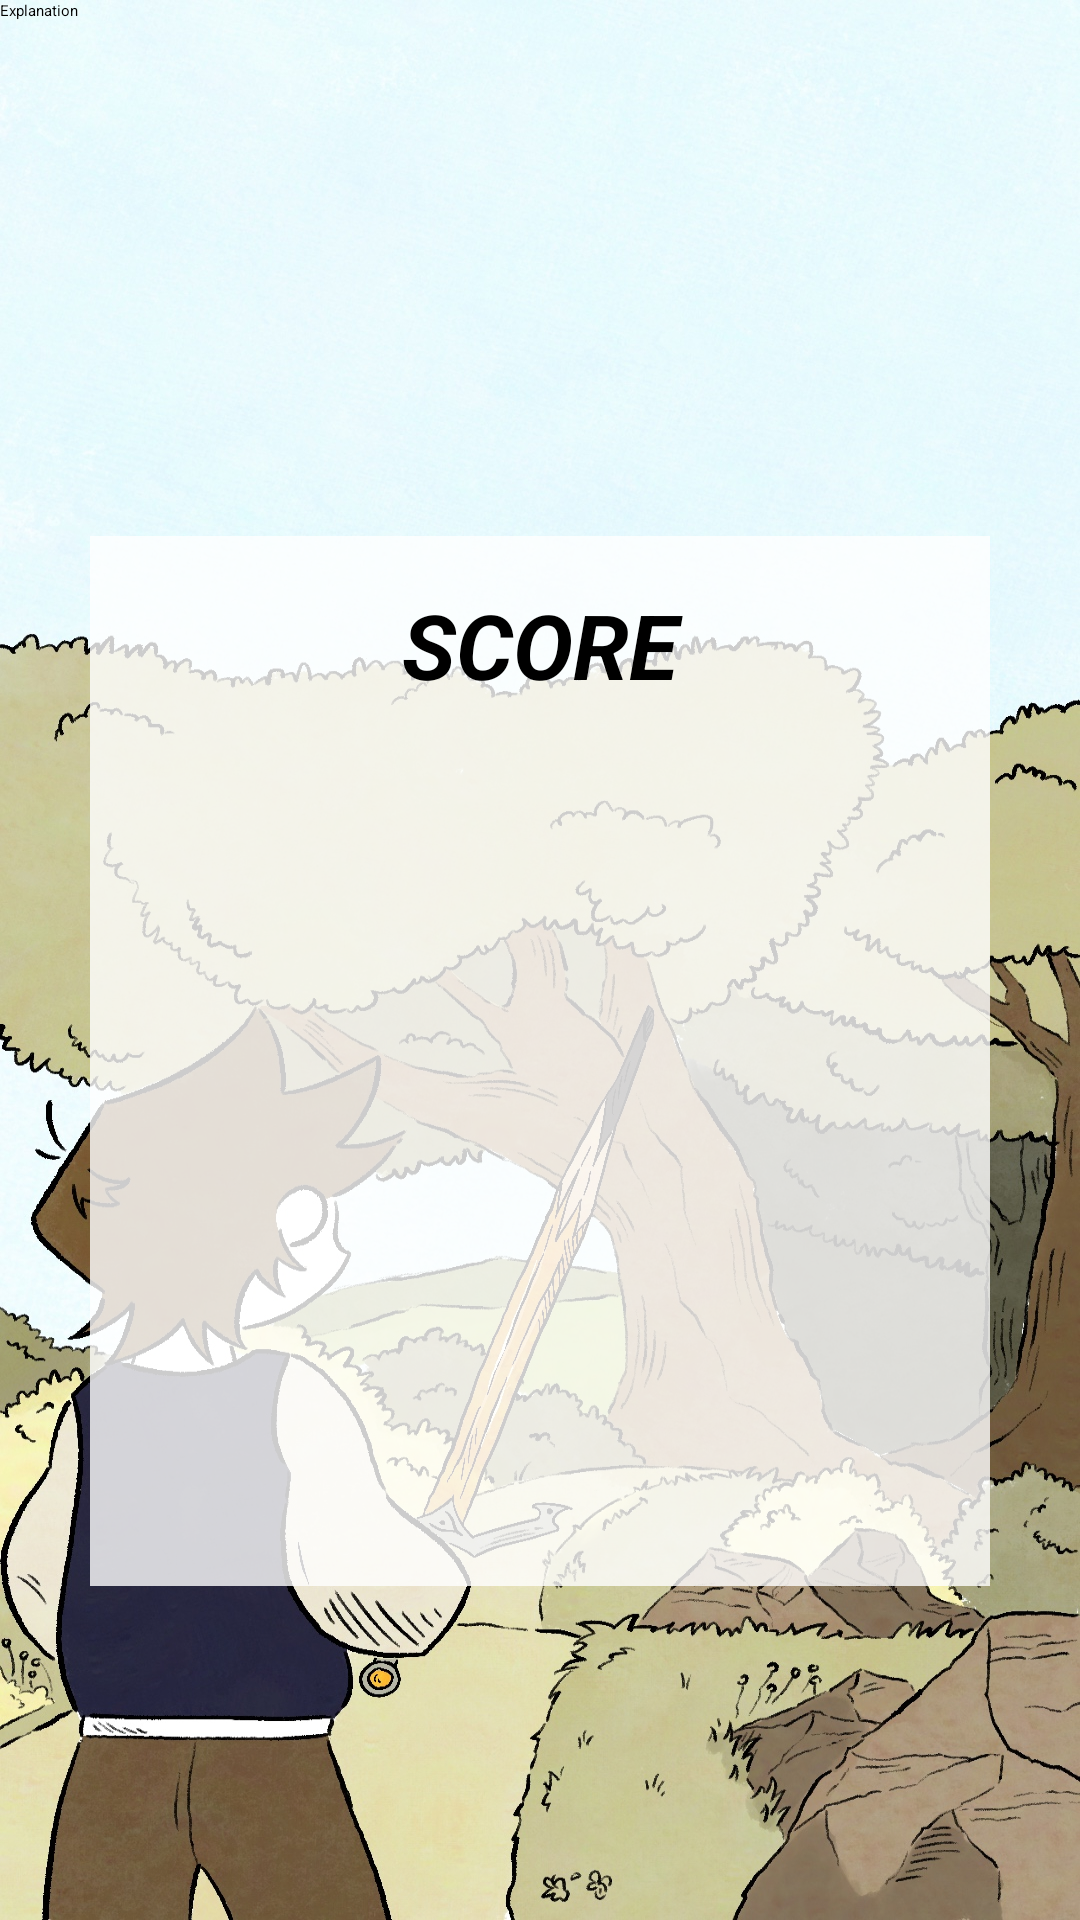

Write the Android layout XML for this screen, with the resource values it uses.
<!-- AndroidManifest.xml: application theme Theme.MyApplication -->
<!-- res/layout/activity_result.xml -->
<?xml version="1.0" encoding="utf-8"?>

<androidx.constraintlayout.widget.ConstraintLayout xmlns:android="http://schemas.android.com/apk/res/android"
    xmlns:app="http://schemas.android.com/apk/res-auto"
    xmlns:tools="http://schemas.android.com/tools"
    android:layout_width="match_parent"
    android:layout_height="match_parent"
    android:background="@drawable/startbg"
    android:orientation="vertical">


    <TextView
        android:id="@+id/resultMessage"
        android:layout_width="match_parent"
        android:layout_height="wrap_content"
        android:layout_gravity="center_horizontal"
        android:layout_marginTop="50dp"
        android:padding="16dp"
        android:text=""
        android:textAlignment="center"
        android:textColor="@color/black"
        android:textSize="50dp"
        app:layout_constraintLeft_toLeftOf="parent"
        app:layout_constraintTop_toTopOf="parent" />

    <TextView
        android:id="@+id/scoreBg"
        android:layout_width="match_parent"
        android:layout_height="350dp"
        android:layout_marginLeft="30dp"
        android:layout_marginTop="30dp"
        android:layout_marginRight="30dp"
        android:background="#CCFFFFFF"
        android:padding="16dp"
        android:text="SCORE"
        android:textAlignment="center"
        android:textColor="@color/black"
        android:textSize="30dp"
        android:textStyle="bold|italic"
        app:layout_constraintHorizontal_bias="0.5"
        app:layout_constraintLeft_toLeftOf="parent"
        app:layout_constraintRight_toRightOf="parent"
        app:layout_constraintTop_toBottomOf="@id/resultMessage" />

    <TextView
        android:id="@+id/scoreText"
        android:layout_width="wrap_content"
        android:layout_height="wrap_content"
        android:textColor="#673AB7"
        android:textSize="175dp"
        android:textStyle="bold"
        app:layout_constraintHorizontal_bias="0.5"
        app:layout_constraintLeft_toLeftOf="parent"
        app:layout_constraintRight_toRightOf="parent"
        app:layout_constraintTop_toTopOf="@+id/scoreBg"
        app:layout_constraintBottom_toBottomOf="@+id/scoreBg" />
    <TextView
        android:id="@+id/totalscoreText"
        android:layout_width="wrap_content"
        android:layout_height="wrap_content"
        android:layout_marginTop="300dp"
        android:textColor="@color/black"
        android:textSize="30dp"
        android:textStyle="bold"
        app:layout_constraintHorizontal_bias="0.5"
        app:layout_constraintLeft_toLeftOf="parent"
        app:layout_constraintRight_toRightOf="parent"
        app:layout_constraintTop_toTopOf="@+id/scoreBg"
        app:layout_constraintBottom_toBottomOf="@+id/scoreBg" />


    <ImageButton
        android:id="@+id/homeButton2"
        android:layout_width="wrap_content"
        android:layout_height="wrap_content"
        android:layout_marginBottom="50dp"
        android:background="?android:attr/selectableItemBackground"
        app:layout_constraintBottom_toBottomOf="parent"
        app:layout_constraintEnd_toEndOf="parent"
        app:layout_constraintStart_toStartOf="parent"
        app:layout_constraintHorizontal_bias="0.5"
        app:srcCompat="@drawable/homebutton" />

    <ImageButton
        android:id="@+id/nextButton"
        android:layout_width="wrap_content"
        android:layout_height="wrap_content"
        android:layout_marginLeft="35dp"
        android:background="?android:attr/selectableItemBackground"
        android:visibility="visible"
        app:layout_constraintTop_toTopOf="@+id/homeButton2"
        app:layout_constraintStart_toEndOf="@+id/homeButton2"
        app:srcCompat="@drawable/next_level_button" />

    <ImageButton
        android:id="@+id/retryButton"
        android:layout_width="wrap_content"
        android:layout_height="wrap_content"
        android:layout_marginRight="35dp"
        android:background="?android:attr/selectableItemBackground"
        android:visibility="visible"
        app:layout_constraintTop_toTopOf="@+id/homeButton2"
        app:layout_constraintEnd_toStartOf="@+id/homeButton2"
        app:srcCompat="@drawable/retry_button" />

    <Button
        android:id="@+id/explanationButton"
        android:layout_width="wrap_content"
        android:layout_height="wrap_content"
        android:text="Explanation"
        app:layout_constraintTop_toTopOf="parent"
        app:layout_constraintLeft_toLeftOf="parent" />

</androidx.constraintlayout.widget.ConstraintLayout>
<!-- resources referenced by this layout -->
<resources>
  <!-- drawable homebutton: png bitmap (drawable, 16043 bytes) -->
  <!-- drawable next_level_button: png bitmap (drawable, 11953 bytes) -->
  <!-- drawable retry_button: png bitmap (drawable, 12286 bytes) -->
  <!-- drawable startbg: jpg bitmap (drawable, 671103 bytes) -->
  <!-- not gathered from this repository: default colours our renderer supplied (Android Studio template values) -->
  <color name="black">#FF000000</color>
</resources>
